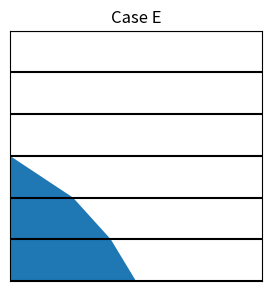
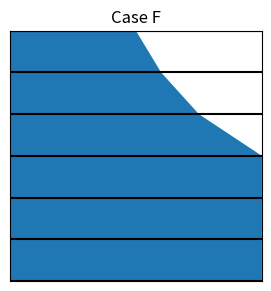

These charts were generated, in order, by the following Python code:
import numpy as np
import matplotlib.pyplot as plt

# Creates figures that show the coverage of water on a bay for Case E and Case F
# Assumes no deflections and no camber

num_secondary_members = 7
zw_over_zh = 0.5


# CASE E
secondary_member_y_positions = np.linspace(0,1,num_secondary_members).tolist()
secondary_member_z_positions = np.linspace(0,1,num_secondary_members).tolist()
water_y_positions = np.linspace(0,1,num_secondary_members).tolist()

water_x_positions = []
for i in range(num_secondary_members):
    if secondary_member_z_positions[i] <= zw_over_zh:
        x = (zw_over_zh-secondary_member_z_positions[i])/(1-secondary_member_z_positions[i])
        water_x_positions.append(x)
    else:
        water_x_positions.append(0)

plt.figure(figsize=(3.25,3.25))        
plt.fill_between(water_x_positions,water_y_positions)
for member in range(num_secondary_members):
    plt.plot([0,1],[secondary_member_y_positions[member],secondary_member_y_positions[member]],'k')
plt.ylim(0,1)
plt.xlim(0,1)
plt.xticks([])
plt.yticks([])
plt.title('Case E')


# CASE F
secondary_member_y_positions = np.linspace(0,1,num_secondary_members).tolist()
secondary_member_z_positions = np.linspace(1,0,num_secondary_members).tolist()
water_y_positions = np.linspace(0,1,num_secondary_members).tolist()

water_x_positions = []
for i in range(num_secondary_members):
    if secondary_member_z_positions[i] <= zw_over_zh:
        x = 1- (zw_over_zh-secondary_member_z_positions[i])/(1-secondary_member_z_positions[i])
        water_x_positions.append(x)
    else:
        water_x_positions.append(1)

water_x_positions.append(0)
water_y_positions.append(1)

plt.figure(figsize=(3.25,3.25))        
plt.fill_between(water_x_positions,water_y_positions)
for member in range(num_secondary_members):
    plt.plot([0,1],[secondary_member_y_positions[member],secondary_member_y_positions[member]],'k')
plt.ylim(0,1)
plt.xlim(0,1)
plt.xticks([])
plt.yticks([])
plt.title('Case F')


plt.show()